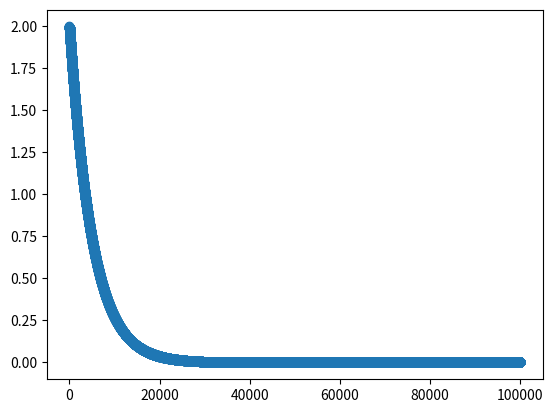

The matplotlib source for this figure:
import numpy as np
import matplotlib.pyplot as plt

ns = np.array(range(1,100000,1))
print(ns)
epsilon = 0.01

chernoff = [2*np.exp(-2*n*(epsilon)**2) for n in ns]

plt.scatter(x = ns, y = chernoff)
plt.show()
